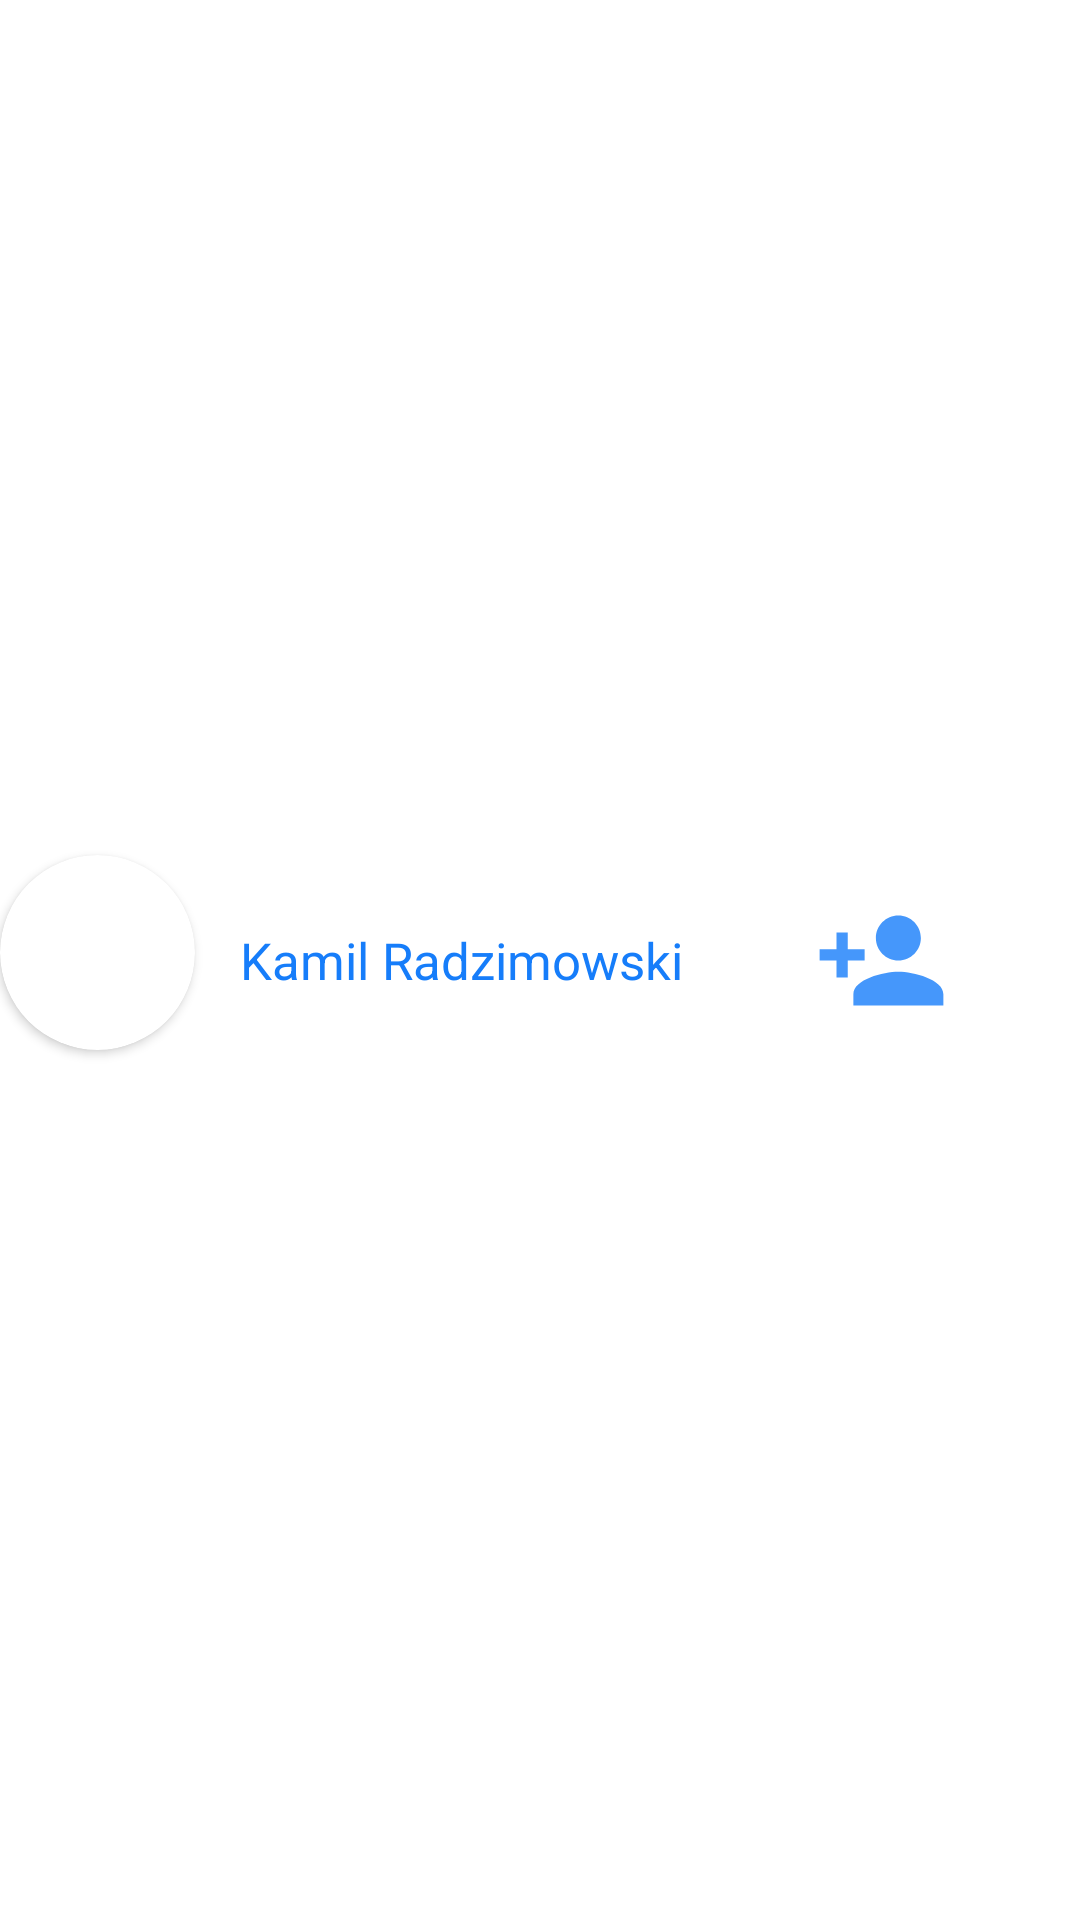

Android layout source for this screen:
<!-- AndroidManifest.xml: application theme Theme.Messenger2021 -->
<!-- res/layout/search_for_friends_item.xml -->
<?xml version="1.0" encoding="utf-8"?>

<androidx.constraintlayout.widget.ConstraintLayout
    xmlns:android="http://schemas.android.com/apk/res/android"
    xmlns:app="http://schemas.android.com/apk/res-auto"
    android:background="@color/background"
    android:layout_marginTop="5dp"
    android:layout_marginBottom="5dp"
    android:layout_width="match_parent"
    android:layout_height="wrap_content">

    <androidx.cardview.widget.CardView
        android:id="@+id/add_friend_image_wrapper"
        android:layout_width="65dp"
        android:layout_height="65dp"
        android:layout_marginBottom="5dp"
        android:contentDescription="@string/friends_profile_pic"
        android:shape="ring"
        app:cardCornerRadius="45dp"
        app:layout_constraintBottom_toBottomOf="parent"
        app:layout_constraintStart_toStartOf="parent"
        app:layout_constraintTop_toTopOf="parent">

        <ImageView
            android:id="@+id/add_friend_image"
            android:layout_width="65dp"
            android:layout_height="match_parent"
            android:contentDescription="@string/friends_profile_pic"
            app:layout_constraintStart_toStartOf="parent"
            app:layout_constraintTop_toTopOf="parent">
        </ImageView>
    </androidx.cardview.widget.CardView>

    <TextView
        android:id="@+id/add_friend_name"
        android:layout_width="wrap_content"
        android:layout_height="wrap_content"
        android:layout_marginStart="15dp"
        android:layout_marginLeft="15dp"
        android:text="Kamil Radzimowski"
        android:textColor="@color/blue_primary"
        android:textSize="17sp"
        app:layout_constraintBottom_toBottomOf="parent"
        app:layout_constraintStart_toEndOf="@+id/add_friend_image_wrapper"
        app:layout_constraintTop_toTopOf="parent">
    </TextView>

    <ImageView
        android:id="@+id/add_friend_button"
        android:layout_width="45dp"
        android:layout_height="45dp"
        android:src="@drawable/friend_requests"
        app:layout_constraintBottom_toBottomOf="parent"
        app:layout_constraintEnd_toEndOf="parent"
        app:layout_constraintStart_toEndOf="@+id/add_friend_name"
        app:layout_constraintTop_toTopOf="parent">
    </ImageView>

</androidx.constraintlayout.widget.ConstraintLayout>
<!-- resources referenced by this layout -->
<resources>
  <color name="background">#FFFFFF</color>
  <color name="blue_primary">#167DFA</color>
  <!-- drawable friend_requests (drawable-anydpi) -->
  <vector xmlns:android="http://schemas.android.com/apk/res/android"
      android:width="24dp"
      android:height="24dp"
      android:viewportWidth="24"
      android:viewportHeight="24"
      android:tint="@color/blue_primary"
      android:alpha="0.8">
    <path
        android:fillColor="@android:color/white"
        android:pathData="M15,12c2.21,0 4,-1.79 4,-4s-1.79,-4 -4,-4 -4,1.79 -4,4 1.79,4 4,4zM6,10L6,7L4,7v3L1,10v2h3v3h2v-3h3v-2L6,10zM15,14c-2.67,0 -8,1.34 -8,4v2h16v-2c0,-2.66 -5.33,-4 -8,-4z"/>
  </vector>
  <string name="friends_profile_pic">Profile picture of a friend</string>
  <style name="Theme.Messenger2021" parent="Theme.AppCompat.DayNight.NoActionBar">
          
          
          <item name="colorPrimary">@color/blue_primary</item>
          <item name="colorPrimaryVariant">@color/blue_primary</item>
          <item name="colorOnPrimary">@color/white</item>
          
          <item name="colorSecondary">@color/secondary_dark</item>
          <item name="colorSecondaryVariant">@color/secondary_light</item>
          <item name="colorOnSecondary">@color/black</item>
          
          <item name="android:statusBarColor" tools:targetApi="l">?attr/colorPrimaryVariant</item>
          
      </style>
  <color name="white">#FFFFFFFF</color>
  <color name="secondary_dark">#96BDFF</color>
  <color name="secondary_light">#DAE5F6</color>
  <color name="black">#FF000000</color>
</resources>
